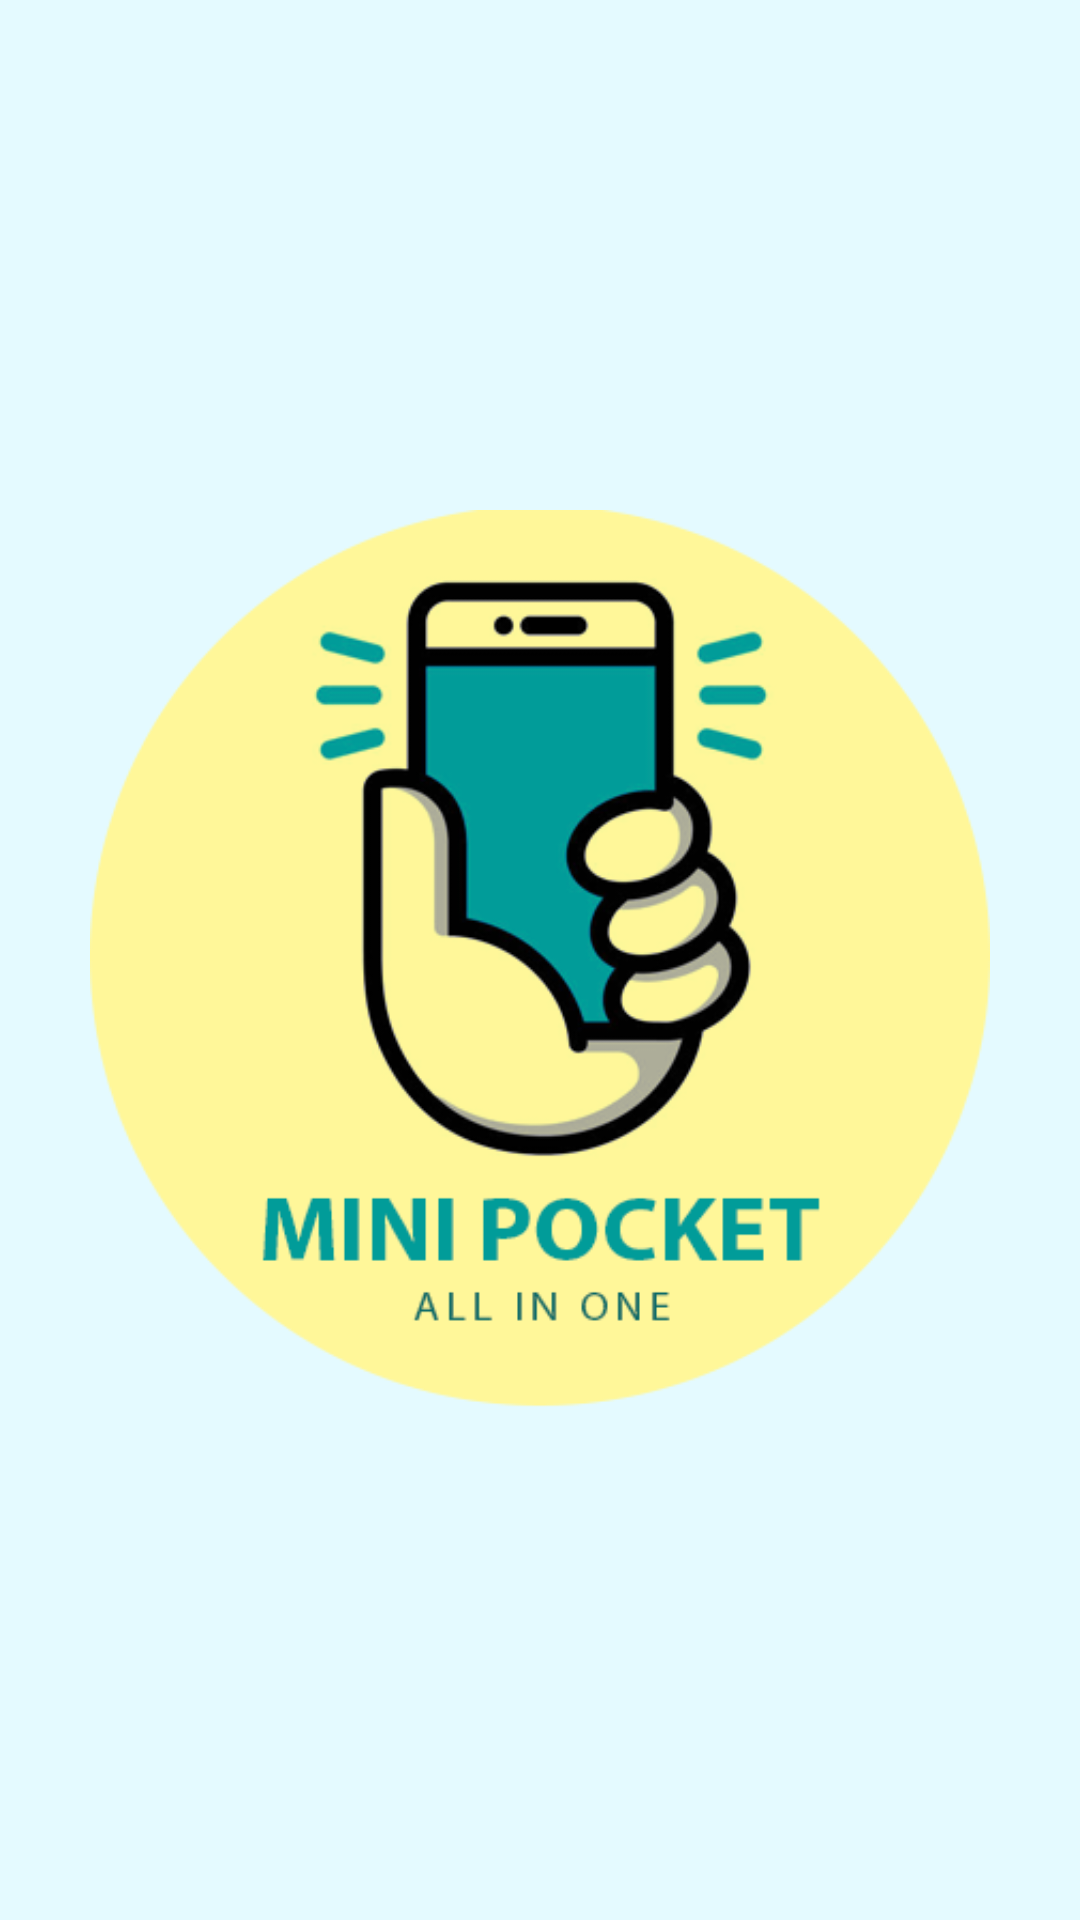

Reconstruct the res/layout file that produces this screen, plus the resources it refers to.
<!-- AndroidManifest.xml: application theme Theme.MiniPocket -->
<!-- res/layout/activity_main.xml -->
<?xml version="1.0" encoding="utf-8"?>
<androidx.constraintlayout.widget.ConstraintLayout xmlns:android="http://schemas.android.com/apk/res/android"
    xmlns:app="http://schemas.android.com/apk/res-auto"
    xmlns:tools="http://schemas.android.com/tools"
    android:layout_width="match_parent"
    android:layout_height="match_parent"
    android:background="@color/teal_light"
    tools:context=".MainActivity">

    <ImageView
        android:id="@+id/imageView"
        android:layout_width="300dp"
        android:layout_height="300dp"
        app:layout_constraintBottom_toBottomOf="parent"
        app:layout_constraintEnd_toEndOf="parent"
        app:layout_constraintStart_toStartOf="parent"
        app:layout_constraintTop_toTopOf="parent"
        app:srcCompat="@drawable/logo" />

</androidx.constraintlayout.widget.ConstraintLayout>
<!-- resources referenced by this layout -->
<resources>
  <color name="teal_light">#E4FAFF</color>
  <!-- drawable logo: png bitmap (drawable, 43712 bytes) -->
  <style name="Theme.MiniPocket" parent="Theme.MaterialComponents.DayNight.DarkActionBar">
          
          <item name="colorPrimary">@color/purple_500</item>
          <item name="colorPrimaryVariant">@color/purple_700</item>
          <item name="colorOnPrimary">@color/white</item>
          
          <item name="colorSecondary">@color/teal_200</item>
          <item name="colorSecondaryVariant">@color/teal_700</item>
          <item name="colorOnSecondary">@color/black</item>
          
          <item name="android:statusBarColor" tools:targetApi="l">?attr/colorPrimaryVariant</item>
          
      </style>
  <color name="purple_500">#FF6200EE</color>
  <color name="purple_700">#FF3700B3</color>
  <color name="white">#FFFFFFFF</color>
  <color name="teal_200">#5F8FE8</color>
  <color name="teal_700">#2A56A6</color>
  <color name="black">#FF000000</color>
</resources>
